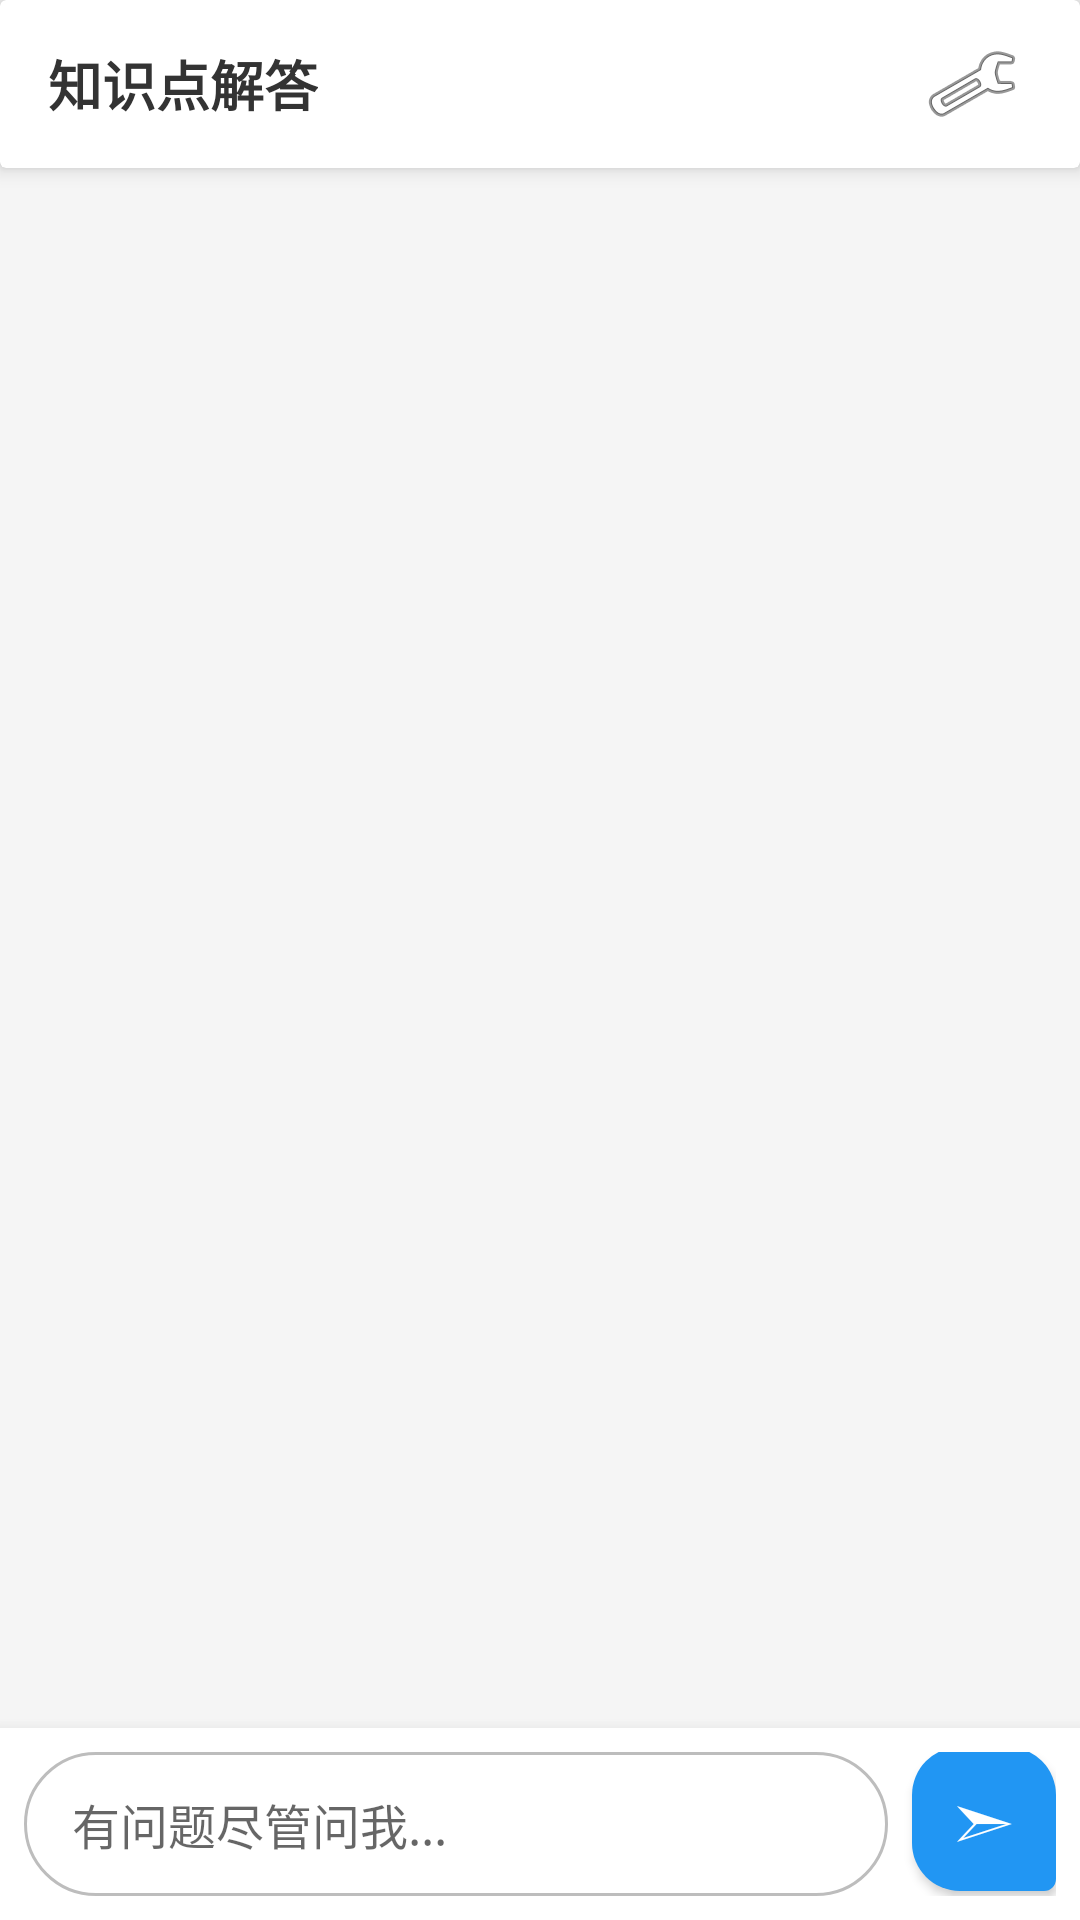

Android layout source for this screen:
<!-- AndroidManifest.xml: application theme Theme.AIClassmate -->
<!-- res/layout/activity_nlp.xml -->
<?xml version="1.0" encoding="utf-8"?>
<LinearLayout xmlns:android="http://schemas.android.com/apk/res/android"
    xmlns:app="http://schemas.android.com/apk/res-auto"
    android:layout_width="match_parent"
    android:layout_height="match_parent"
    android:orientation="vertical"
    android:background="#F5F5F5">

    
    <androidx.cardview.widget.CardView
        android:layout_width="match_parent"
        android:layout_height="56dp"
        app:cardElevation="4dp"
        app:cardBackgroundColor="@android:color/white">
        
        <RelativeLayout
            android:layout_width="match_parent"
            android:layout_height="match_parent"
            android:paddingHorizontal="16dp">
            
            <TextView
                android:layout_width="wrap_content"
                android:layout_height="wrap_content"
                android:text="@string/title_nlp"
                android:textSize="18sp"
                android:textStyle="bold"
                android:layout_centerVertical="true"
                android:textColor="#333333"/>
            
            
             <View
                android:id="@+id/viewStatus"
                android:layout_width="8dp"
                android:layout_height="8dp"
                android:background="@drawable/bg_status_connected"
                android:layout_toStartOf="@id/btnSettings"
                android:layout_centerVertical="true"
                android:layout_marginEnd="16dp"
                android:visibility="gone"/>

            <ImageButton
                android:id="@+id/btnSettings"
                android:layout_width="40dp"
                android:layout_height="40dp"
                android:background="?attr/selectableItemBackgroundBorderless"
                android:src="@android:drawable/ic_menu_preferences"
                android:layout_alignParentEnd="true"
                android:layout_centerVertical="true"
                android:contentDescription="Settings"/>
        </RelativeLayout>
    </androidx.cardview.widget.CardView>

    
    <androidx.cardview.widget.CardView
        android:id="@+id/cardSettings"
        android:layout_width="match_parent"
        android:layout_height="wrap_content"
        android:layout_margin="12dp"
        app:cardCornerRadius="8dp"
        app:cardElevation="2dp"
        android:visibility="gone">

        <LinearLayout
            android:layout_width="match_parent"
            android:layout_height="wrap_content"
            android:orientation="vertical"
            android:padding="16dp"
            android:background="#FFFFFF">

            <TextView
                android:layout_width="wrap_content"
                android:layout_height="wrap_content"
                android:text="@string/nlp_setting_title"
                android:textStyle="bold"
                android:textColor="#333333"
                android:layout_marginBottom="8dp"/>

            <TextView
                android:layout_width="wrap_content"
                android:layout_height="wrap_content"
                android:text="选择 AI 模型提供商:"
                android:textSize="12sp"
                android:textColor="#666666" />

            <RadioGroup
                android:id="@+id/radioGroupProvider"
                android:layout_width="match_parent"
                android:layout_height="wrap_content"
                android:orientation="horizontal"
                android:layout_marginTop="8dp">

                <RadioButton
                    android:id="@+id/rbDeepSeek"
                    android:layout_width="wrap_content"
                    android:layout_height="wrap_content"
                    android:text="DeepSeek"
                    android:layout_weight="1"
                    android:checked="true"/>
                
                <RadioButton
                    android:id="@+id/rbKimi"
                    android:layout_width="wrap_content"
                    android:layout_height="wrap_content"
                    android:text="Kimi"
                    android:layout_weight="1"/>

                <RadioButton
                    android:id="@+id/rbOpenAI"
                    android:layout_width="wrap_content"
                    android:layout_height="wrap_content"
                    android:text="OpenAI"
                    android:layout_weight="1"/>
            </RadioGroup>

            <com.google.android.material.textfield.TextInputLayout
                android:layout_width="match_parent"
                android:layout_height="wrap_content"
                android:layout_marginTop="12dp"
                style="@style/Widget.MaterialComponents.TextInputLayout.OutlinedBox">

                <com.google.android.material.textfield.TextInputEditText
                    android:id="@+id/etApiKey"
                    android:layout_width="match_parent"
                    android:layout_height="wrap_content"
                    android:hint="@string/nlp_api_key_hint"
                    android:inputType="textPassword"
                    android:textSize="14sp"/>
            </com.google.android.material.textfield.TextInputLayout>

            <Button
                android:id="@+id/btnSaveConfig"
                android:layout_width="match_parent"
                android:layout_height="50dp"
                android:text="@string/nlp_save_config"
                android:layout_marginTop="16dp"/>
        </LinearLayout>
    </androidx.cardview.widget.CardView>

    
    <androidx.recyclerview.widget.RecyclerView
        android:id="@+id/recyclerViewChat"
        android:layout_width="match_parent"
        android:layout_height="0dp"
        android:layout_weight="1"
        android:padding="8dp"
        android:clipToPadding="false"
        android:scrollbars="vertical"/>

    
    <LinearLayout
        android:layout_width="match_parent"
        android:layout_height="wrap_content"
        android:orientation="horizontal"
        android:padding="8dp"
        android:background="#FFFFFF"
        android:elevation="8dp"
        android:gravity="bottom">

        <EditText
            android:id="@+id/etInput"
            android:layout_width="0dp"
            android:layout_height="wrap_content"
            android:layout_weight="1"
            android:background="@drawable/bg_input_field"
            android:minHeight="48dp"
            android:maxHeight="120dp"
            android:paddingHorizontal="16dp"
            android:paddingVertical="12dp"
            android:hint="有问题尽管问我..."
            android:inputType="textMultiLine|textCapSentences"
            android:textSize="16sp"
            android:layout_marginEnd="8dp" />

        <Button
            android:id="@+id/btnSend"
            android:layout_width="48dp"
            android:layout_height="48dp"
            android:background="@drawable/bg_chat_user"
            android:text="➣"
             android:textSize="20sp"
            android:textColor="#FFFFFF"
            android:gravity="center"
            android:padding="0dp"/>
            
    </LinearLayout>

</LinearLayout>
<!-- resources referenced by this layout -->
<resources>
  <!-- drawable bg_chat_user (drawable) -->
  <?xml version="1.0" encoding="utf-8"?>
  <shape xmlns:android="http://schemas.android.com/apk/res/android">
      <solid android:color="#2196F3" />
      <corners
          android:topLeftRadius="16dp"
          android:topRightRadius="16dp"
          android:bottomRightRadius="4dp"
          android:bottomLeftRadius="16dp" />
      <padding android:left="12dp" android:top="8dp" android:right="12dp" android:bottom="8dp"/>
  </shape>
  <!-- drawable bg_input_field (drawable) -->
  <?xml version="1.0" encoding="utf-8"?>
  <shape xmlns:android="http://schemas.android.com/apk/res/android">
      <solid android:color="#FFFFFF" />
      <corners android:radius="24dp" />
      <stroke android:width="1dp" android:color="#BDBDBD" />
      <padding android:left="16dp" android:right="16dp"/>
  </shape>
  <!-- drawable bg_status_connected (drawable) -->
  <?xml version="1.0" encoding="utf-8"?>
  <shape xmlns:android="http://schemas.android.com/apk/res/android"
      android:shape="oval">
      <solid android:color="#4CAF50"/>
      <size android:width="8dp" android:height="8dp"/>
  </shape>
  <string name="nlp_api_key_hint">在此输入您的 API Key (sk-...)</string>
  <string name="nlp_save_config">保存配置</string>
  <string name="nlp_setting_title">模型设置</string>
  <string name="title_nlp">知识点解答</string>
  <style name="Theme.AIClassmate" parent="Theme.MaterialComponents.DayNight.DarkActionBar">
          
          <item name="colorPrimary">@color/purple_500</item>
          <item name="colorPrimaryVariant">@color/purple_700</item>
          <item name="colorOnPrimary">@color/white</item>
          
          <item name="colorSecondary">@color/teal_200</item>
          <item name="colorSecondaryVariant">@color/teal_700</item>
          <item name="colorOnSecondary">@color/black</item>
          
          <item name="android:statusBarColor">?attr/colorPrimaryVariant</item>
          
      </style>
  <!-- not gathered from this repository: default colours our renderer supplied (Android Studio template values) -->
  <color name="purple_500">#FF6200EE</color>
  <color name="purple_700">#FF3700B3</color>
  <color name="teal_200">#FF03DAC5</color>
  <color name="teal_700">#FF018786</color>
  <color name="black">#FF000000</color>
  <color name="white">#FFFFFFFF</color>
</resources>
